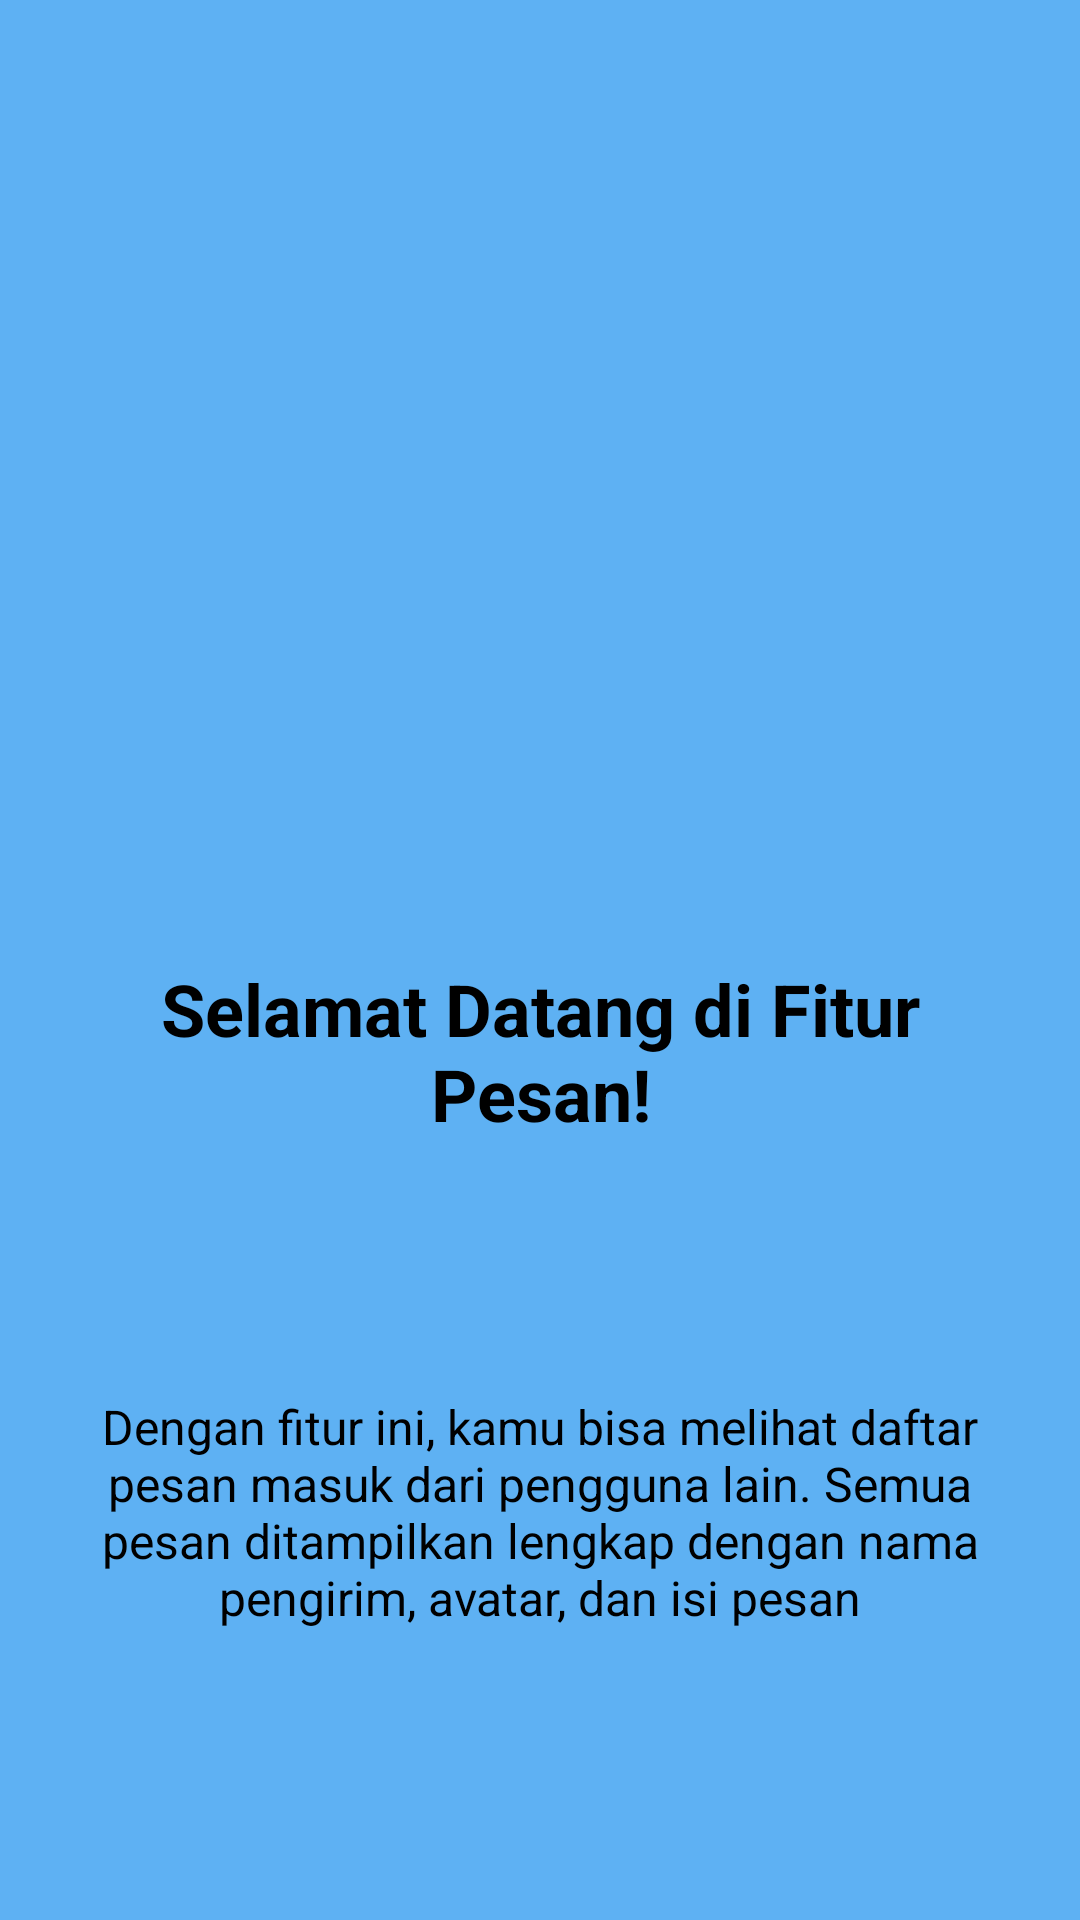

Android layout source for this screen:
<!-- AndroidManifest.xml: application theme Theme.IdoApps -->
<!-- res/layout/fragment_tutorial1.xml -->
<?xml version="1.0" encoding="utf-8"?>
<androidx.constraintlayout.widget.ConstraintLayout xmlns:android="http://schemas.android.com/apk/res/android"
    xmlns:app="http://schemas.android.com/apk/res-auto"
    xmlns:tools="http://schemas.android.com/tools"
    android:layout_width="match_parent"
    android:layout_height="match_parent"
    android:background="@color/blue_tutorial1"
    tools:context=".Message.tutorial.Tutorial1Fragment">

    <ImageView
        android:id="@+id/ivTutorial"
        android:layout_width="120dp"
        android:layout_height="120dp"
        android:layout_marginTop="148dp"
        android:src="@mipmap/ic_launcher"
        app:layout_constraintEnd_toEndOf="parent"
        app:layout_constraintStart_toStartOf="parent"
        app:layout_constraintTop_toTopOf="parent" />

    <TextView
        android:id="@+id/tvTitle"
        android:layout_width="0dp"
        android:layout_height="wrap_content"
        android:layout_marginStart="24dp"
        android:layout_marginTop="52dp"
        android:layout_marginEnd="24dp"
        android:gravity="center"
        android:text="Selamat Datang di Fitur Pesan!"
        android:textColor="@color/black"
        android:textSize="24sp"
        android:textStyle="bold"
        app:layout_constraintEnd_toEndOf="parent"
        app:layout_constraintStart_toStartOf="parent"
        app:layout_constraintTop_toBottomOf="@+id/ivTutorial" />

    <TextView
        android:id="@+id/tvDescription"
        android:layout_width="0dp"
        android:layout_height="wrap_content"
        android:layout_marginStart="32dp"
        android:layout_marginTop="84dp"
        android:layout_marginEnd="32dp"
        android:gravity="center"
        android:text="Dengan fitur ini, kamu bisa melihat daftar pesan masuk dari pengguna lain. Semua pesan ditampilkan lengkap dengan nama pengirim, avatar, dan isi pesan"
        android:textColor="@color/black"
        android:textSize="16sp"
        app:layout_constraintEnd_toEndOf="parent"
        app:layout_constraintStart_toStartOf="parent"
        app:layout_constraintTop_toBottomOf="@+id/tvTitle" />

</androidx.constraintlayout.widget.ConstraintLayout>
<!-- resources referenced by this layout -->
<resources>
  <color name="black">#FF000000</color>
  <color name="blue_tutorial1">#5EB1F3</color>
  <style name="Theme.IdoApps" parent="Base.Theme.IdoApps" />
  <style name="Base.Theme.IdoApps" parent="Theme.Material3.DayNight.NoActionBar">
          
          
      </style>
</resources>
